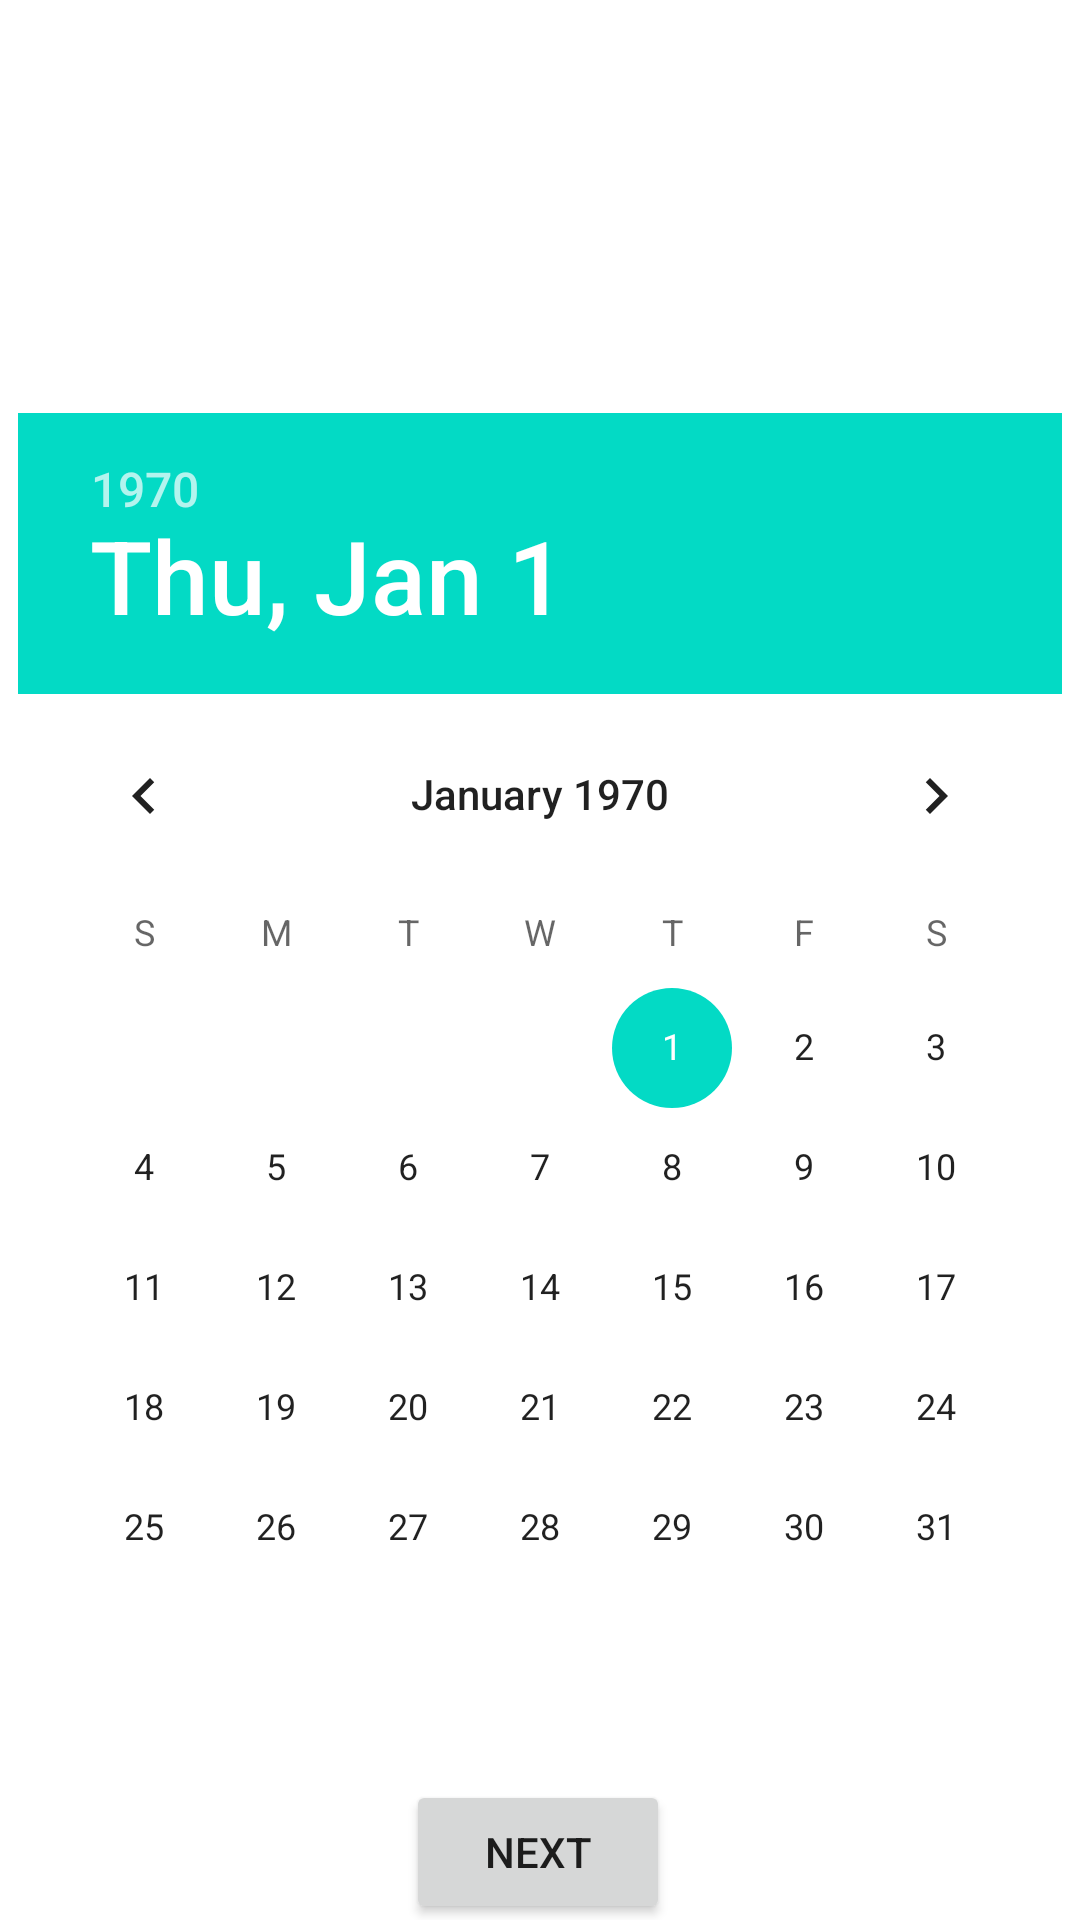

Here is an Android app screen rendered from its layout file. Give the layout XML and the strings, colors and styles it references.
<!-- AndroidManifest.xml: application theme Theme.LostAndFound -->
<!-- res/layout/activity_item_time.xml -->
<?xml version="1.0" encoding="utf-8"?>
<androidx.constraintlayout.widget.ConstraintLayout xmlns:android="http://schemas.android.com/apk/res/android"
    xmlns:app="http://schemas.android.com/apk/res-auto"
    xmlns:tools="http://schemas.android.com/tools"
    android:layout_width="match_parent"
    android:layout_height="match_parent"
    tools:context=".activities.ItemTimeActivity">

    <DatePicker
        android:id="@+id/dpItemTime"
        android:layout_width="wrap_content"
        android:layout_height="wrap_content"
        android:layout_marginTop="24dp"
        app:layout_constraintEnd_toEndOf="parent"
        app:layout_constraintHorizontal_bias="0.491"
        app:layout_constraintStart_toStartOf="parent"
        app:layout_constraintTop_toBottomOf="@+id/tvTime" />

    <TextView
        android:id="@+id/tvTime"
        android:layout_width="wrap_content"
        android:layout_height="wrap_content"
        android:layout_marginTop="80dp"
        android:textSize="25sp"
        app:layout_constraintEnd_toEndOf="parent"
        app:layout_constraintHorizontal_bias="0.498"
        app:layout_constraintStart_toStartOf="parent"
        app:layout_constraintTop_toTopOf="parent"
        tools:text="When did you lose it?" />

    <Button
        android:id="@+id/bToLocation"
        android:layout_width="wrap_content"
        android:layout_height="wrap_content"
        android:layout_marginTop="24dp"
        android:text="@string/next"
        app:layout_constraintEnd_toEndOf="parent"
        app:layout_constraintHorizontal_bias="0.498"
        app:layout_constraintStart_toStartOf="parent"
        app:layout_constraintTop_toBottomOf="@+id/dpItemTime" />

</androidx.constraintlayout.widget.ConstraintLayout>
<!-- resources referenced by this layout -->
<resources>
  <string name="next">Next</string>
  <style name="Theme.LostAndFound" parent="Theme.MaterialComponents.DayNight.NoActionBar">
          
          <item name="colorPrimary">@color/purple_500</item>
          <item name="colorPrimaryVariant">@color/purple_700</item>
          <item name="colorOnPrimary">@color/white</item>
          
          <item name="colorSecondary">@color/teal_200</item>
          <item name="colorSecondaryVariant">@color/teal_700</item>
          <item name="colorOnSecondary">@color/black</item>
          
          <item name="android:statusBarColor">?attr/colorPrimaryVariant</item>
          
      </style>
  <!-- not gathered from this repository: default colours our renderer supplied (Android Studio template values) -->
  <color name="purple_500">#FF6200EE</color>
  <color name="purple_700">#FF3700B3</color>
  <color name="teal_200">#FF03DAC5</color>
  <color name="teal_700">#FF018786</color>
  <color name="black">#FF000000</color>
  <color name="white">#FFFFFFFF</color>
</resources>
